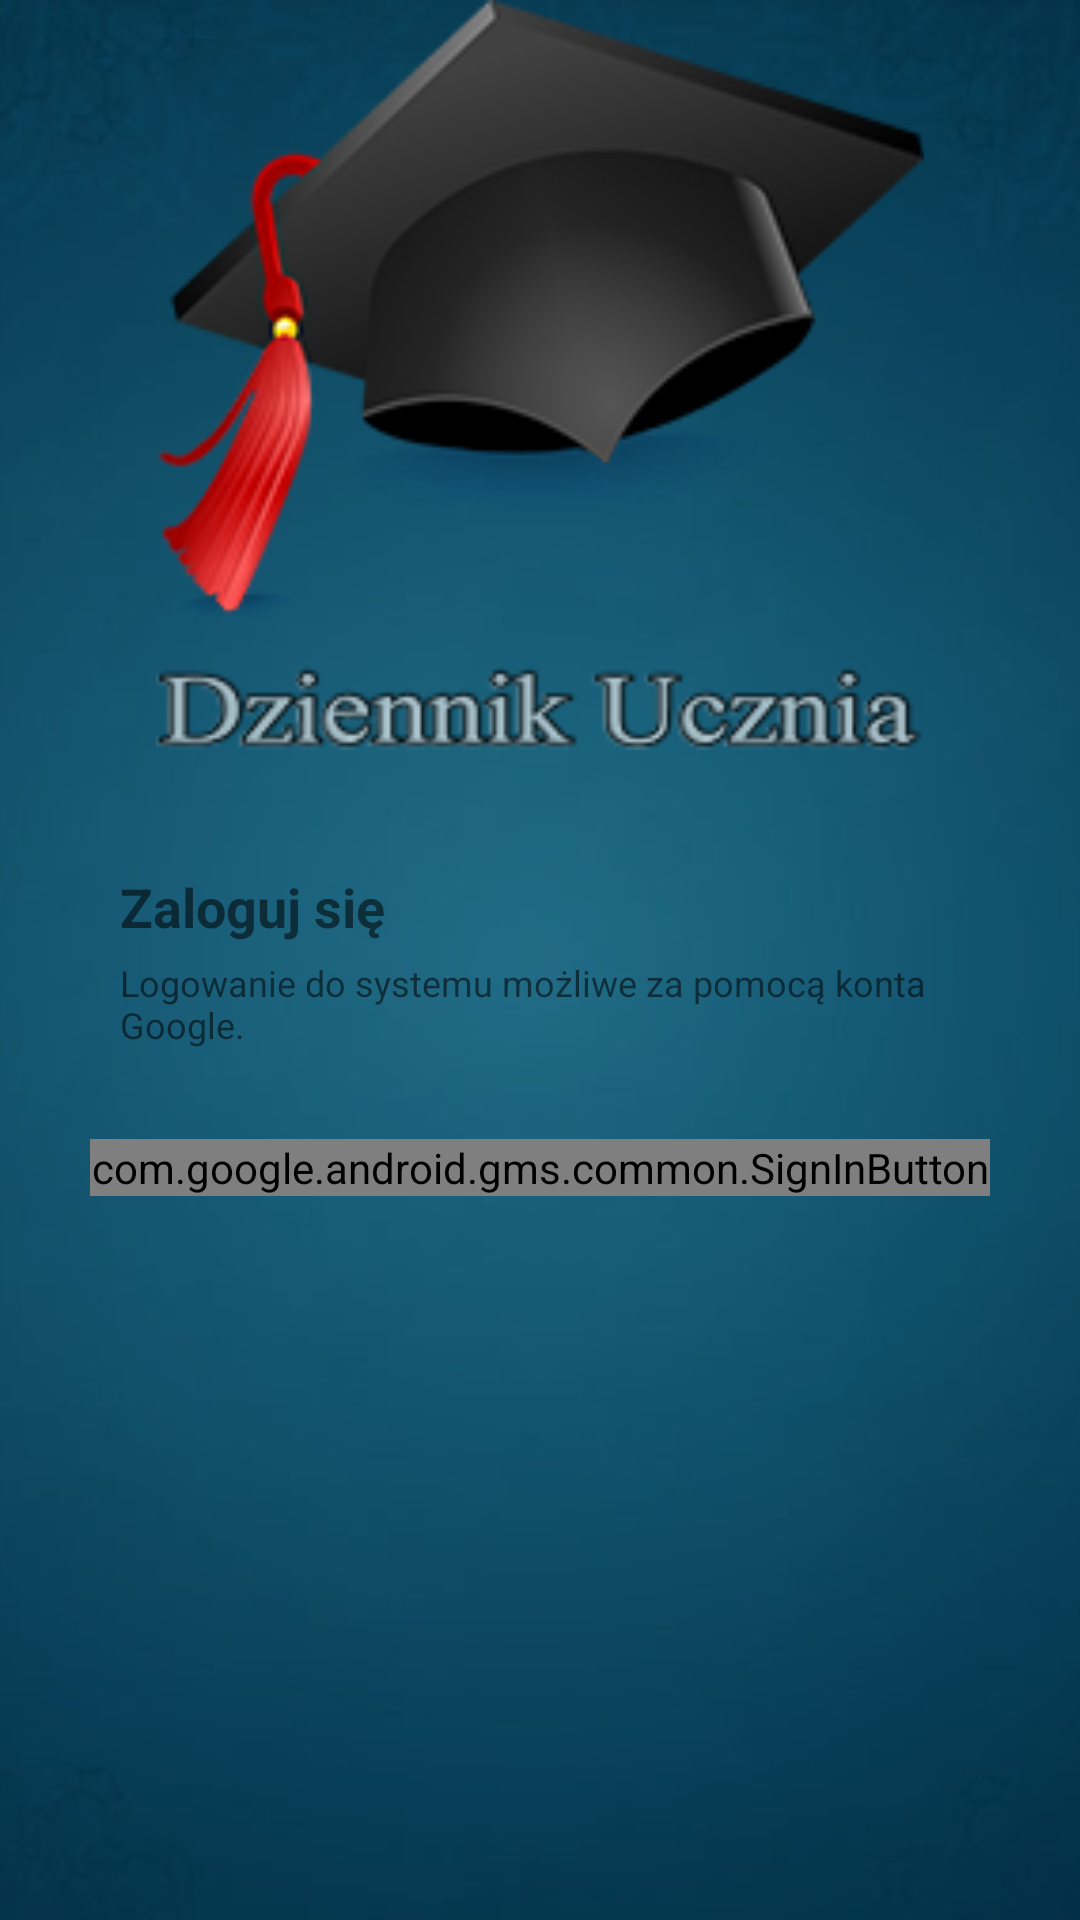

Android layout source for this screen:
<!-- AndroidManifest.xml: application theme AppTheme -->
<!-- res/layout/activity_main.xml -->
<?xml version="1.0" encoding="utf-8"?>
<RelativeLayout xmlns:android="http://schemas.android.com/apk/res/android"
    xmlns:app="http://schemas.android.com/apk/res-auto"
    xmlns:tools="http://schemas.android.com/tools"
    android:layout_width="match_parent"
    android:layout_height="match_parent"
    tools:context=".activity.MainActivity">

        
        <ImageView
            android:layout_width="match_parent"
            android:layout_height="match_parent"
            android:src="@drawable/background"
            android:scaleType="centerCrop"
            android:id="@+id/formBack"
            />

        <ImageView
            android:id="@+id/formLogo"
            android:layout_width="600dp"
            android:layout_height="250dp"
            android:layout_marginBottom="30dp"
            android:cropToPadding="false"
            android:scaleType="fitCenter"
            android:src="@drawable/ic_logo" />


        <ScrollView
            android:layout_width="match_parent"
            android:layout_height="wrap_content"
            android:layout_below="@id/formLogo"
            android:id="@+id/scrollView"
            >

            <LinearLayout
                android:layout_width="match_parent"
                android:layout_height="match_parent"
                android:orientation="vertical"
                android:background="@drawable/trans_white_rectangle"
                android:layout_marginStart="30dp"
                android:layout_marginEnd="30dp"

                >
                <TextView
                    android:layout_width="match_parent"
                    android:layout_height="wrap_content"
                    android:text="Zaloguj się"

                    android:textSize="18sp"
                    android:textStyle="bold"
                    android:layout_marginBottom="5dp"
                    android:paddingStart="10dp"
                    android:paddingEnd="10dp"
                    android:paddingTop="10dp"
                    />
                <TextView
                    android:layout_width="match_parent"
                    android:layout_height="wrap_content"
                    android:text="Logowanie do systemu możliwe za pomocą konta Google."

                    android:textSize="12sp"
                    android:layout_marginBottom="30dp"
                    android:paddingStart="10dp"
                    android:paddingEnd="10dp"

                    />

                <com.google.android.gms.common.SignInButton
                    android:layout_width="match_parent"
                    android:layout_height="wrap_content"
                    android:id="@+id/googleBtn"></com.google.android.gms.common.SignInButton>


            </LinearLayout>

        </ScrollView>

</RelativeLayout>
<!-- resources referenced by this layout -->
<resources>
  <!-- drawable background: jpg bitmap (drawable, 28866 bytes) -->
  <!-- drawable ic_logo: png bitmap (drawable-xxhdpi, 37176 bytes) -->
  <style name="AppTheme" parent="Theme.AppCompat.Light.DarkActionBar">
          
          <item name="colorPrimary">@color/colorPrimary</item>
          <item name="colorPrimaryDark">@color/colorPrimaryDark</item>
          <item name="colorAccent">@color/colorAccent</item>
      </style>
  <!-- not gathered from this repository: default colours our renderer supplied (Android Studio template values) -->
  <color name="colorPrimary">#FF6200EE</color>
  <color name="colorPrimaryDark">#FF3700B3</color>
  <color name="colorAccent">#FF03DAC5</color>
</resources>
